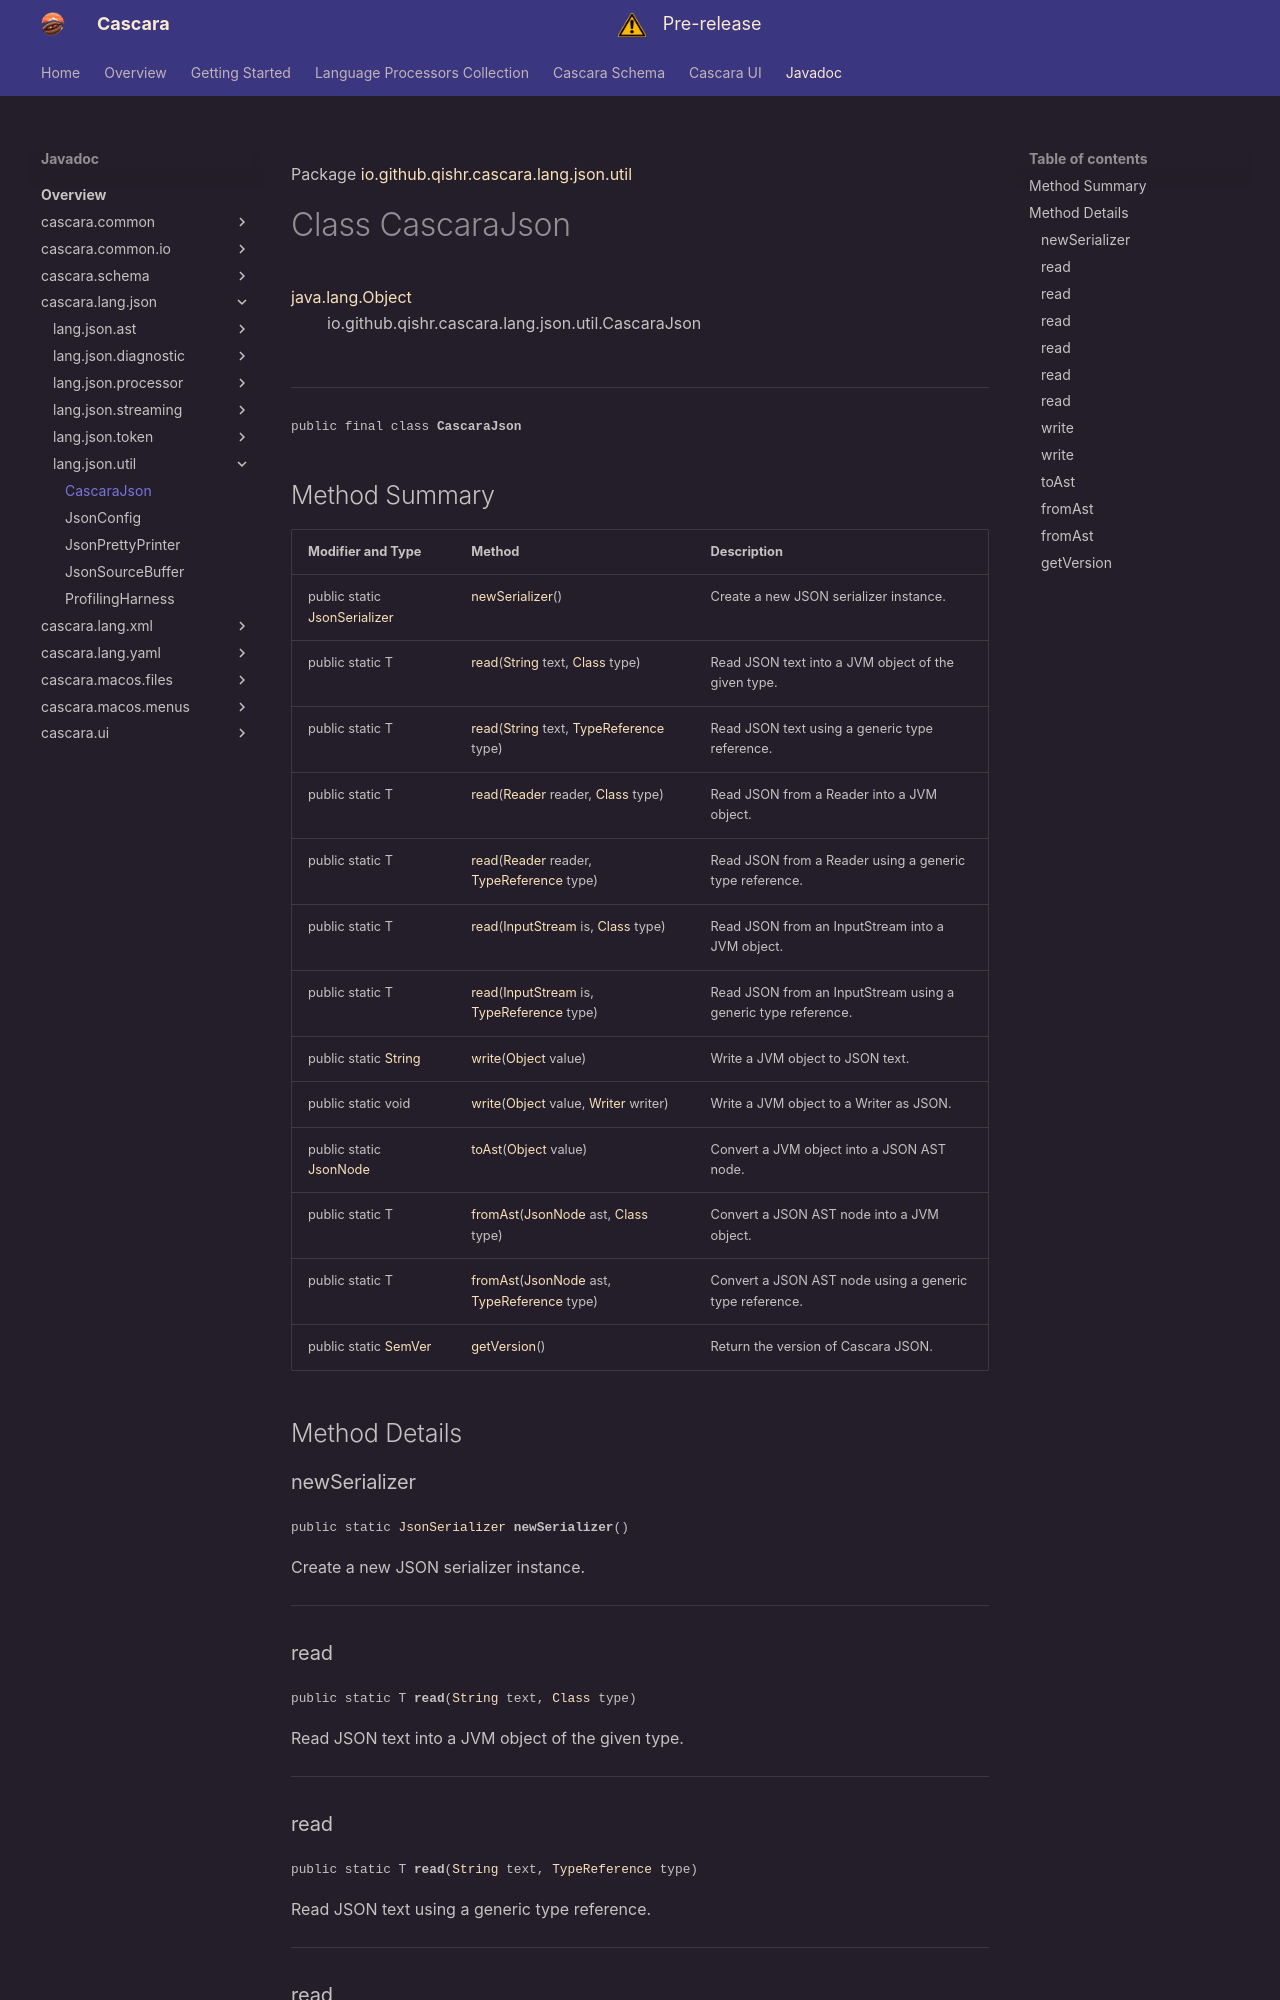

repository: qishr/qishr.github.io · page: javadoc/latest/cascara.lang.json/io/github/qishr/cascara/lang/json/util/CascaraJson/index.html · generator: mkdocs

Package [io.github.qishr.cascara.lang.json.util](index.md)

# Class CascaraJson
[java.lang.Object](https://docs.oracle.com/en/java/javase/24/docs/api/java.base/java/lang/Object.html)<br/>
        io.github.qishr.cascara.lang.json.util.CascaraJson<br/>
<br/>

----

<span style="font-family: monospace; font-size: 80%;">public final class __CascaraJson__</span>
